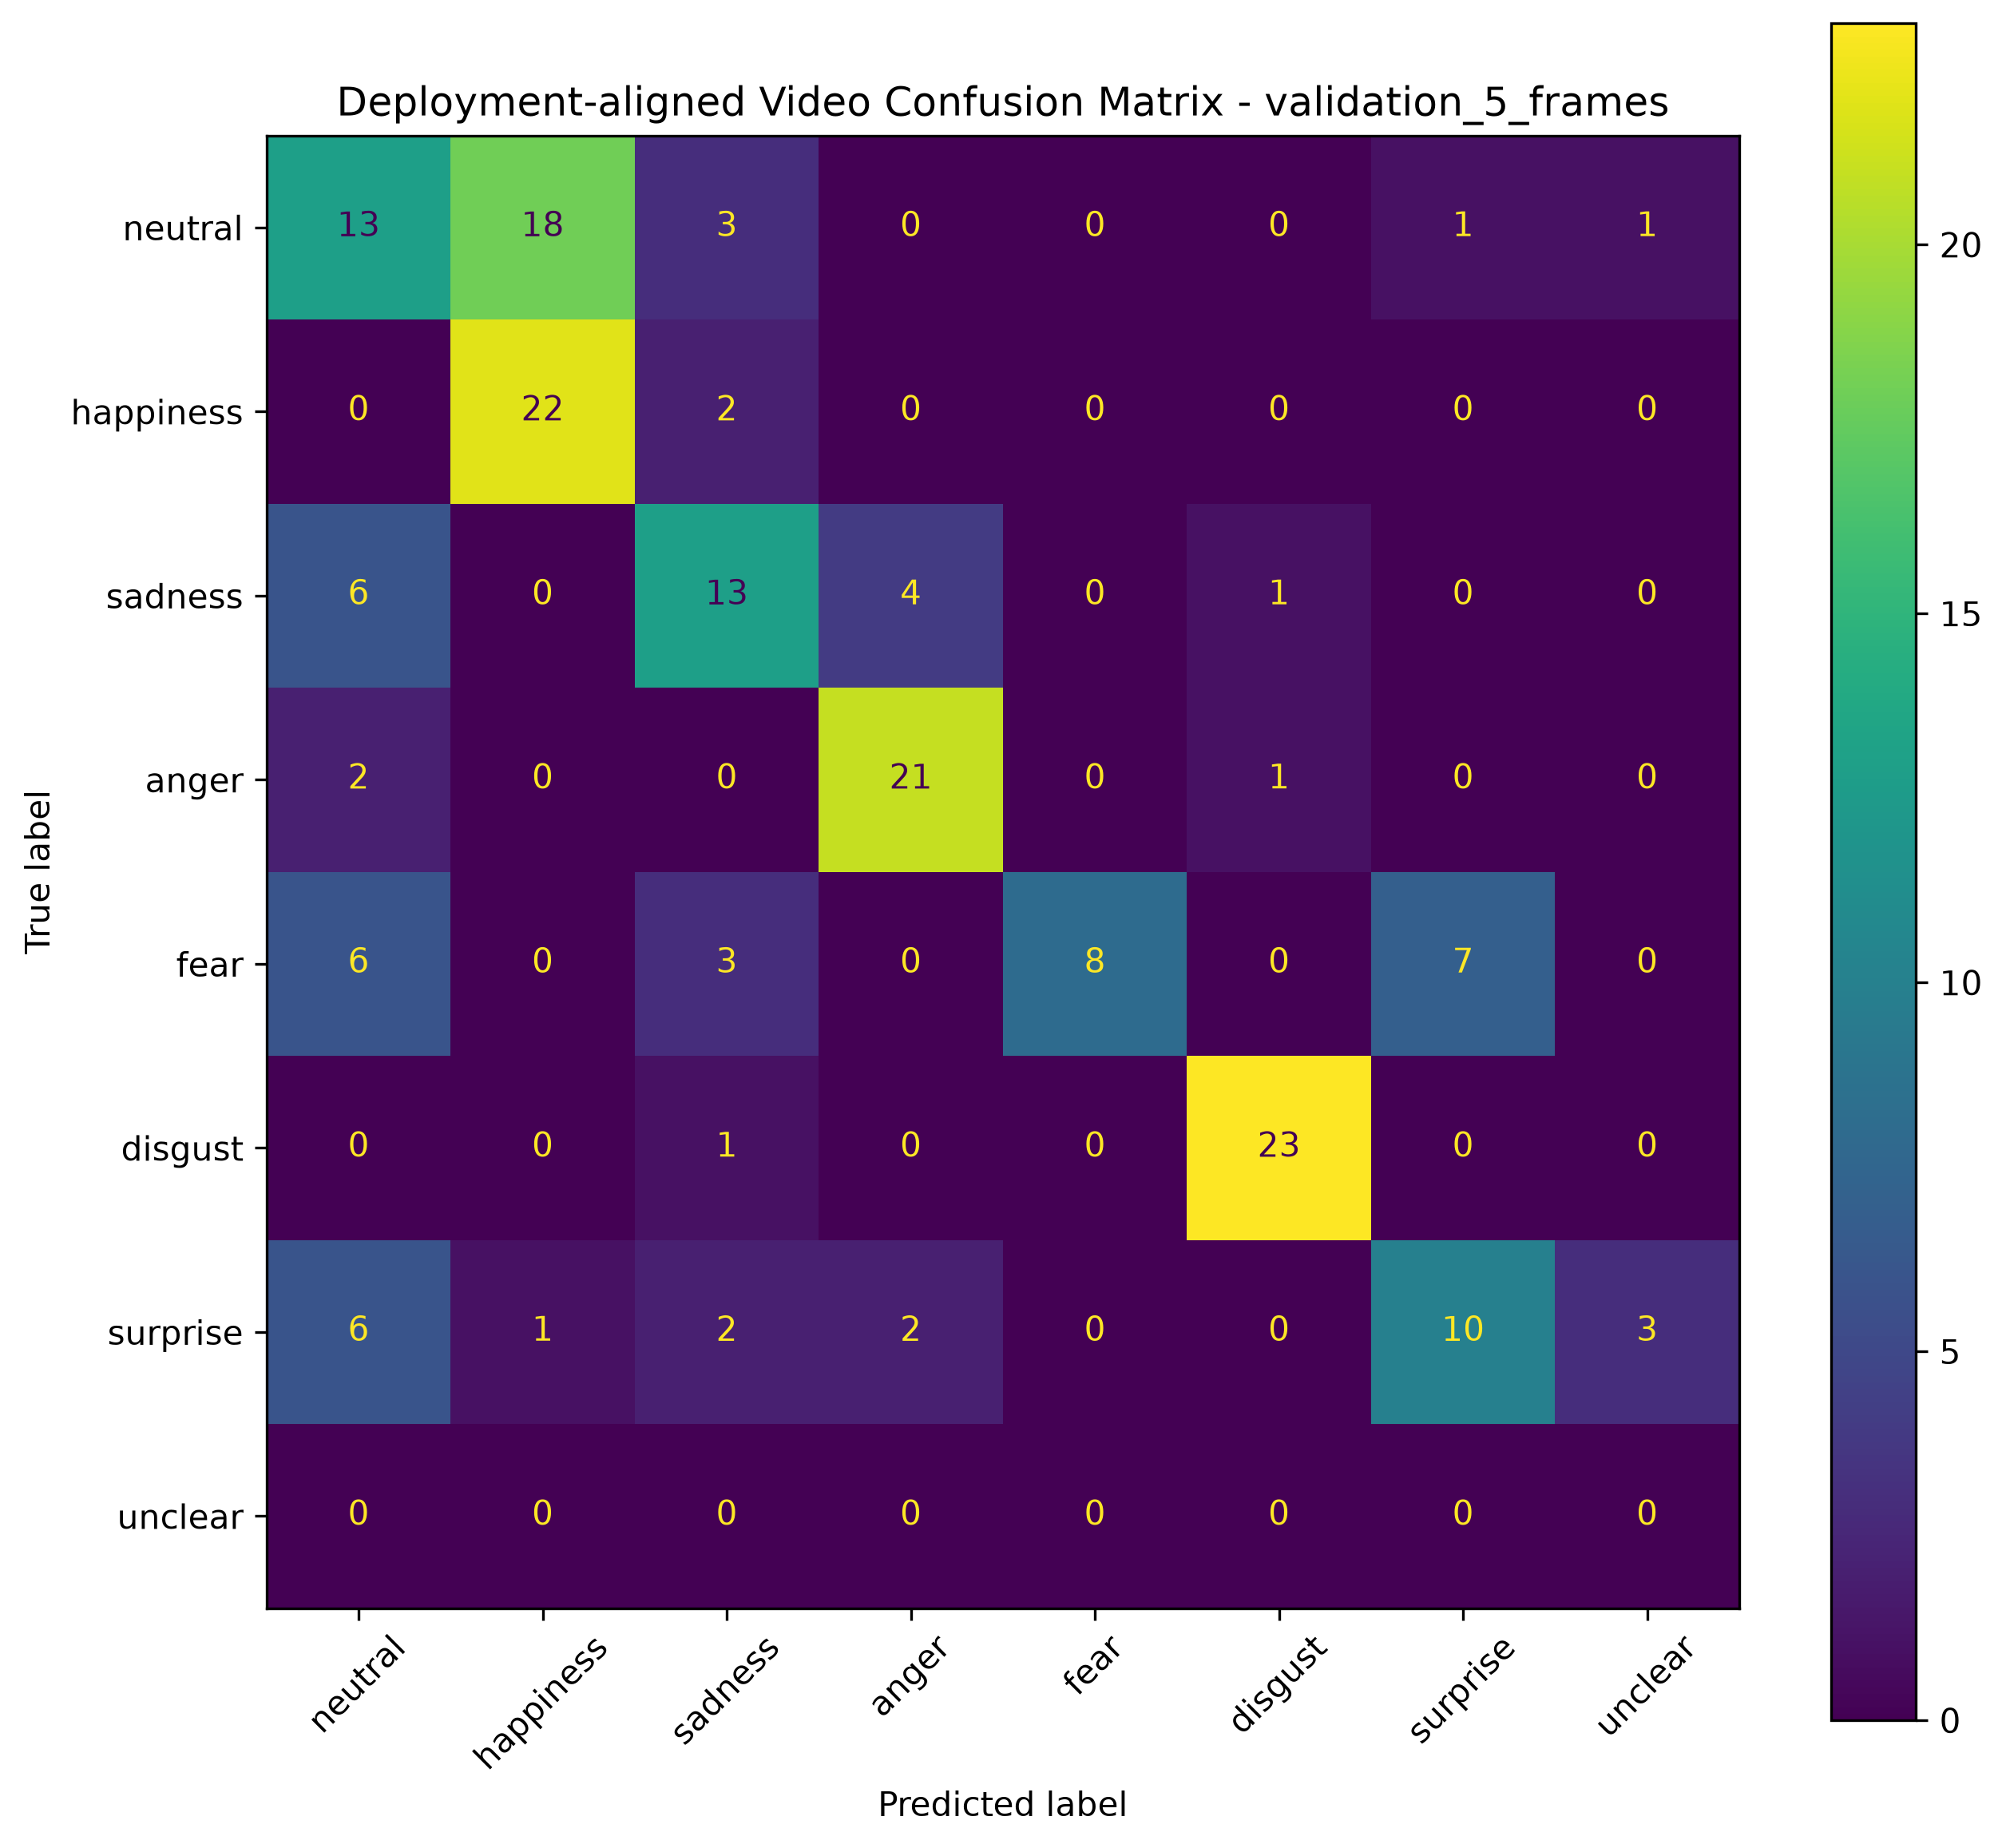

The file beside this chart, header and first rows:
, Pred neutral, Pred happiness, Pred sadness, Pred anger, Pred fear, Pred disgust, Pred surprise, Pred unclear
True neutral, 13, 18, 3, 0, 0, 0, 1, 1
True happiness, 0, 22, 2, 0, 0, 0, 0, 0
True sadness, 6, 0, 13, 4, 0, 1, 0, 0
True anger, 2, 0, 0, 21, 0, 1, 0, 0
True fear, 6, 0, 3, 0, 8, 0, 7, 0
True disgust, 0, 0, 1, 0, 0, 23, 0, 0
True surprise, 6, 1, 2, 2, 0, 0, 10, 3
True unclear, 0, 0, 0, 0, 0, 0, 0, 0
